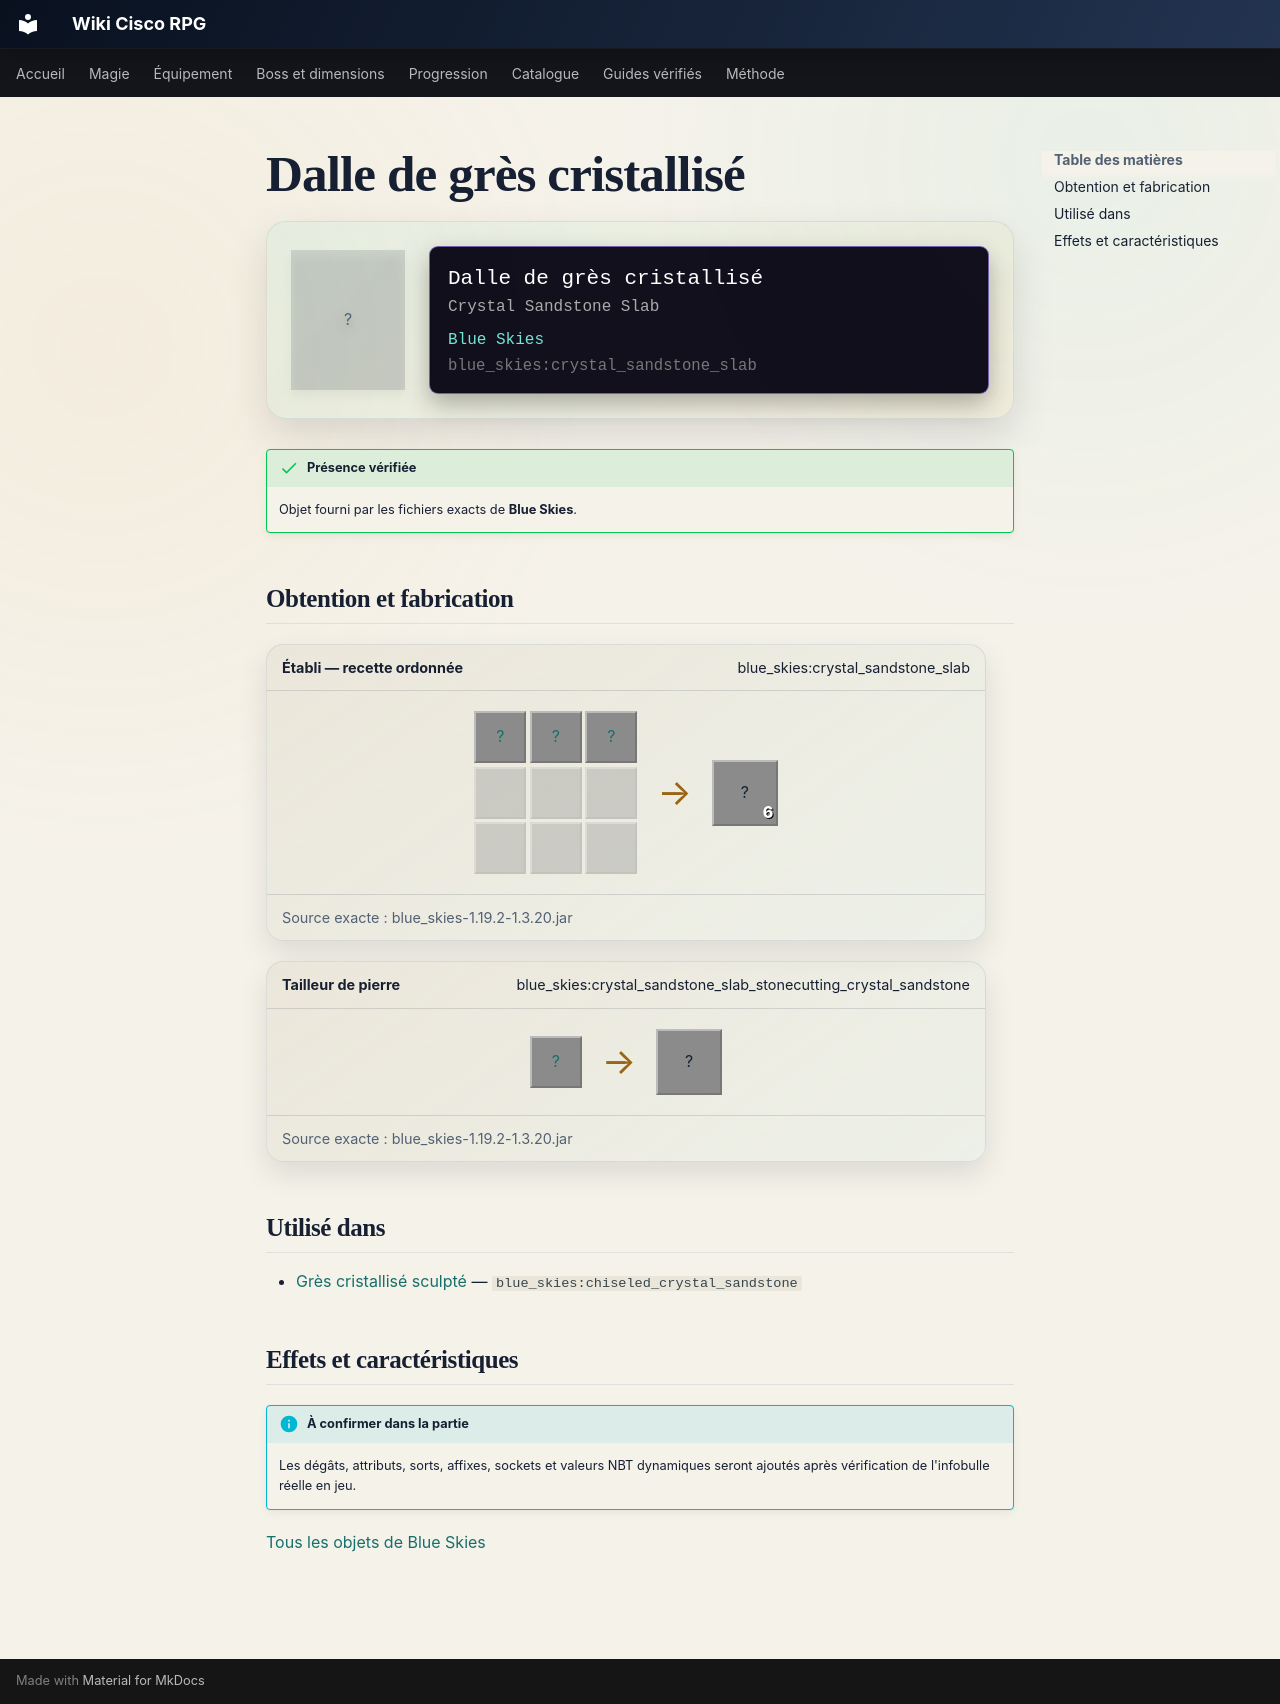

repository: Kloups-Dev/wiki-cisco-rpg · page: catalogue/objets/blue_skies/crystal_sandstone_slab/index.html · generator: mkdocs

# Dalle de grès cristallisé

<div class="mc-item-showcase">
<div class="mc-item-icon mc-item-icon--missing">?</div>
<div class="mc-tooltip-card">
<div class="mc-tooltip-card__name">Dalle de grès cristallisé</div>
<div class="mc-tooltip-card__alias">Crystal Sandstone Slab</div>
<div class="mc-tooltip-card__mod">Blue Skies</div>
<div class="mc-tooltip-card__id">blue_skies:crystal_sandstone_slab</div>
</div>
</div>

!!! success "Présence vérifiée"
    Objet fourni par les fichiers exacts de **Blue Skies**.

## Obtention et fabrication

<div class="jei-recipe"><div class="jei-recipe__head"><strong>Établi — recette ordonnée</strong><span>blue_skies:crystal_sandstone_slab</span></div><div class="jei-recipe__body"><div class="jei-grid"><a class="jei-slot" href="../../../../catalogue/objets/blue_skies/crystal_sandstone/" title="Grès cristallisé (blue_skies:crystal_sandstone)">?</a><a class="jei-slot" href="../../../../catalogue/objets/blue_skies/crystal_sandstone/" title="Grès cristallisé (blue_skies:crystal_sandstone)">?</a><a class="jei-slot" href="../../../../catalogue/objets/blue_skies/crystal_sandstone/" title="Grès cristallisé (blue_skies:crystal_sandstone)">?</a><span class="jei-slot jei-slot--empty"></span><span class="jei-slot jei-slot--empty"></span><span class="jei-slot jei-slot--empty"></span><span class="jei-slot jei-slot--empty"></span><span class="jei-slot jei-slot--empty"></span><span class="jei-slot jei-slot--empty"></span></div><span class="jei-arrow">→</span><span class="jei-slot jei-slot--result">?<span class="jei-count">6</span></span></div><div class="jei-recipe__source">Source exacte : blue_skies-1.19.2-1.3.20.jar</div></div>
<div class="jei-recipe"><div class="jei-recipe__head"><strong>Tailleur de pierre</strong><span>blue_skies:crystal_sandstone_slab_stonecutting_crystal_sandstone</span></div><div class="jei-recipe__body"><div class="jei-inputs"><a class="jei-slot" href="../../../../catalogue/objets/blue_skies/crystal_sandstone/" title="Grès cristallisé (blue_skies:crystal_sandstone)">?</a></div><span class="jei-arrow">→</span><span class="jei-slot jei-slot--result">?</span></div><div class="jei-recipe__source">Source exacte : blue_skies-1.19.2-1.3.20.jar</div></div>

## Utilisé dans

- [Grès cristallisé sculpté](../../../catalogue/objets/blue_skies/chiseled_crystal_sandstone.md) — <code>blue_skies:chiseled_crystal_sandstone</code>

## Effets et caractéristiques

!!! info "À confirmer dans la partie"
    Les dégâts, attributs, sorts, affixes, sockets et valeurs NBT dynamiques seront ajoutés après vérification de l'infobulle réelle en jeu.

[Tous les objets de Blue Skies](../../../contenu/blue-skies.md)
